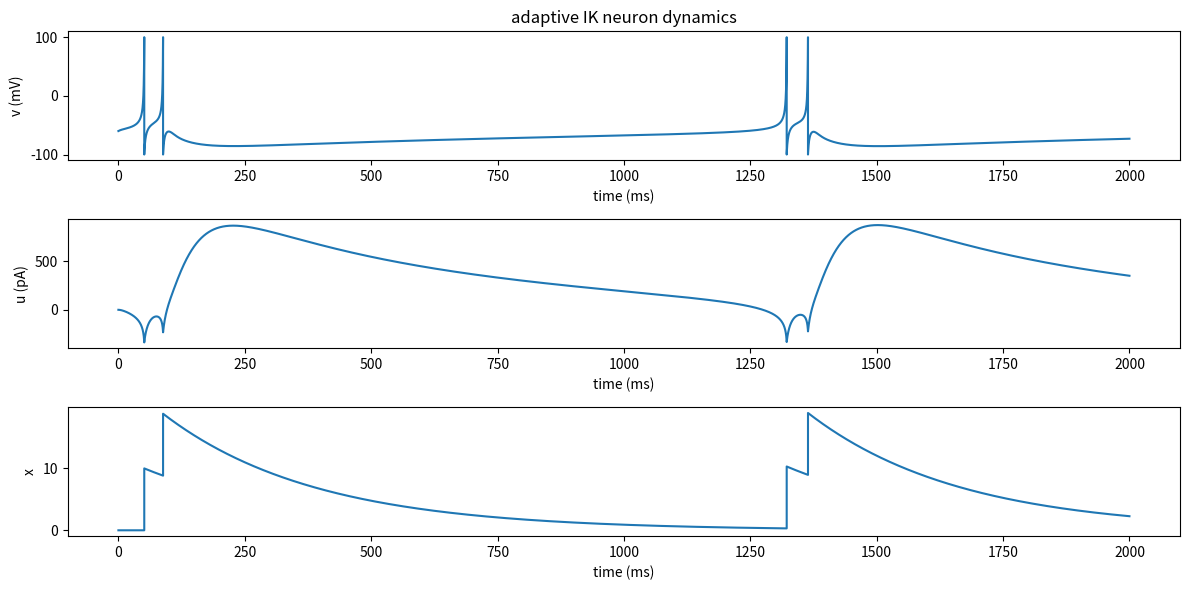
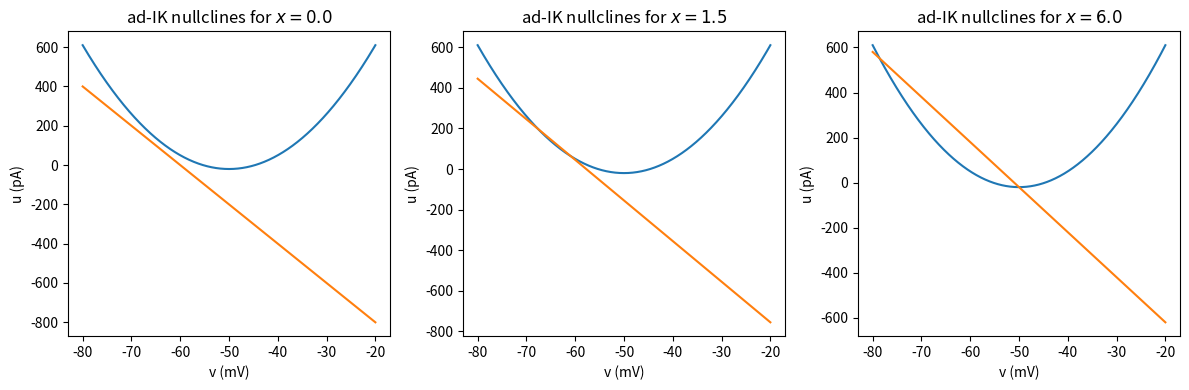

These charts were generated, in order, by the following Python code:
import numpy as np
import matplotlib.pyplot as plt

# parameter definitions
#######################

# neuron parameters
C = 100.0
k = 0.7
v_r = -60.0
v_t = -40.0
tau_u = 30.0
b = -20.0
d = 10.0
eta = 50.0
tau_x = 300.0

# constants
v_cutoff = 100.0
v_reset = -100.0
tau_r = 50.0

# function definitions
######################


def adik_run(T, dt, C, k, eta, v_r, v_t, tau_u, b, d, tau_x):

    v = v_r
    u = 0.0
    x = 0.0

    v_hist = []
    u_hist = []
    x_hist = []

    steps = int(T / dt)
    for step in range(steps):

        dv = (k * (v - v_r) * (v - v_t) + eta - u) / C
        du = (b * (v - v_r) - u) / tau_u + x
        dx = -x/tau_x

        v += dt * dv
        u += dt * du
        x += dt * dx

        if v > v_cutoff:
            v = v_reset
            x += d

        v_hist.append(v)
        u_hist.append(u)
        x_hist.append(x)

    return v_hist, u_hist, x_hist


def adik_nullclines(v, k, eta, v_r, v_t, tau_u, b, x):

    nc1 = k*v**2 + k*(-v_r-v_t)*v + k*v_r*v_t + eta
    nc2 = b*(v-v_r) + tau_u*x

    return nc1, nc2


# simulation
############

# simulation parameters
T = 2000.0
dt = 1e-3
time = np.arange(int(T/dt))*dt

# simulation
vs, us, xs = adik_run(T, dt, C, k, eta, v_r, v_t, tau_u, b, d, tau_x)

# nullcline calculation
margin = 20.0
v = np.linspace(v_r-margin, v_t+margin, num=1000)
x_vals = np.asarray([0.0, 0.005, 0.02]) * tau_x
nullclines = []
for x in x_vals:
    nullclines.append(adik_nullclines(v, k, eta, v_r, v_t, tau_u, b, x))

# plotting
##########

# simulated time series
fig, axes = plt.subplots(nrows=3, figsize=(12, 6))
ax = axes[0]
ax.plot(time, vs)
ax.set_xlabel("time (ms)")
ax.set_ylabel("v (mV)")
ax.set_title("adaptive IK neuron dynamics")
ax = axes[1]
ax.plot(time, us)
ax.set_xlabel("time (ms)")
ax.set_ylabel("u (pA)")
ax = axes[2]
ax.plot(time, xs)
ax.set_xlabel("time (ms)")
ax.set_ylabel("x")
plt.tight_layout()

# nullclines
_, axes = plt.subplots(ncols=3, figsize=(12, 4))
for ax, nc, x in zip(axes, nullclines, x_vals):
    ax.plot(v, nc[0], label=r"$\dot v = 0$")
    ax.plot(v, nc[1], label=r"$\dot u = 0$")
    ax.set_xlabel("v (mV)")
    ax.set_ylabel("u (pA)")
    ax.set_title(rf"ad-IK nullclines for $x = {x}$")
plt.tight_layout()
plt.show()
